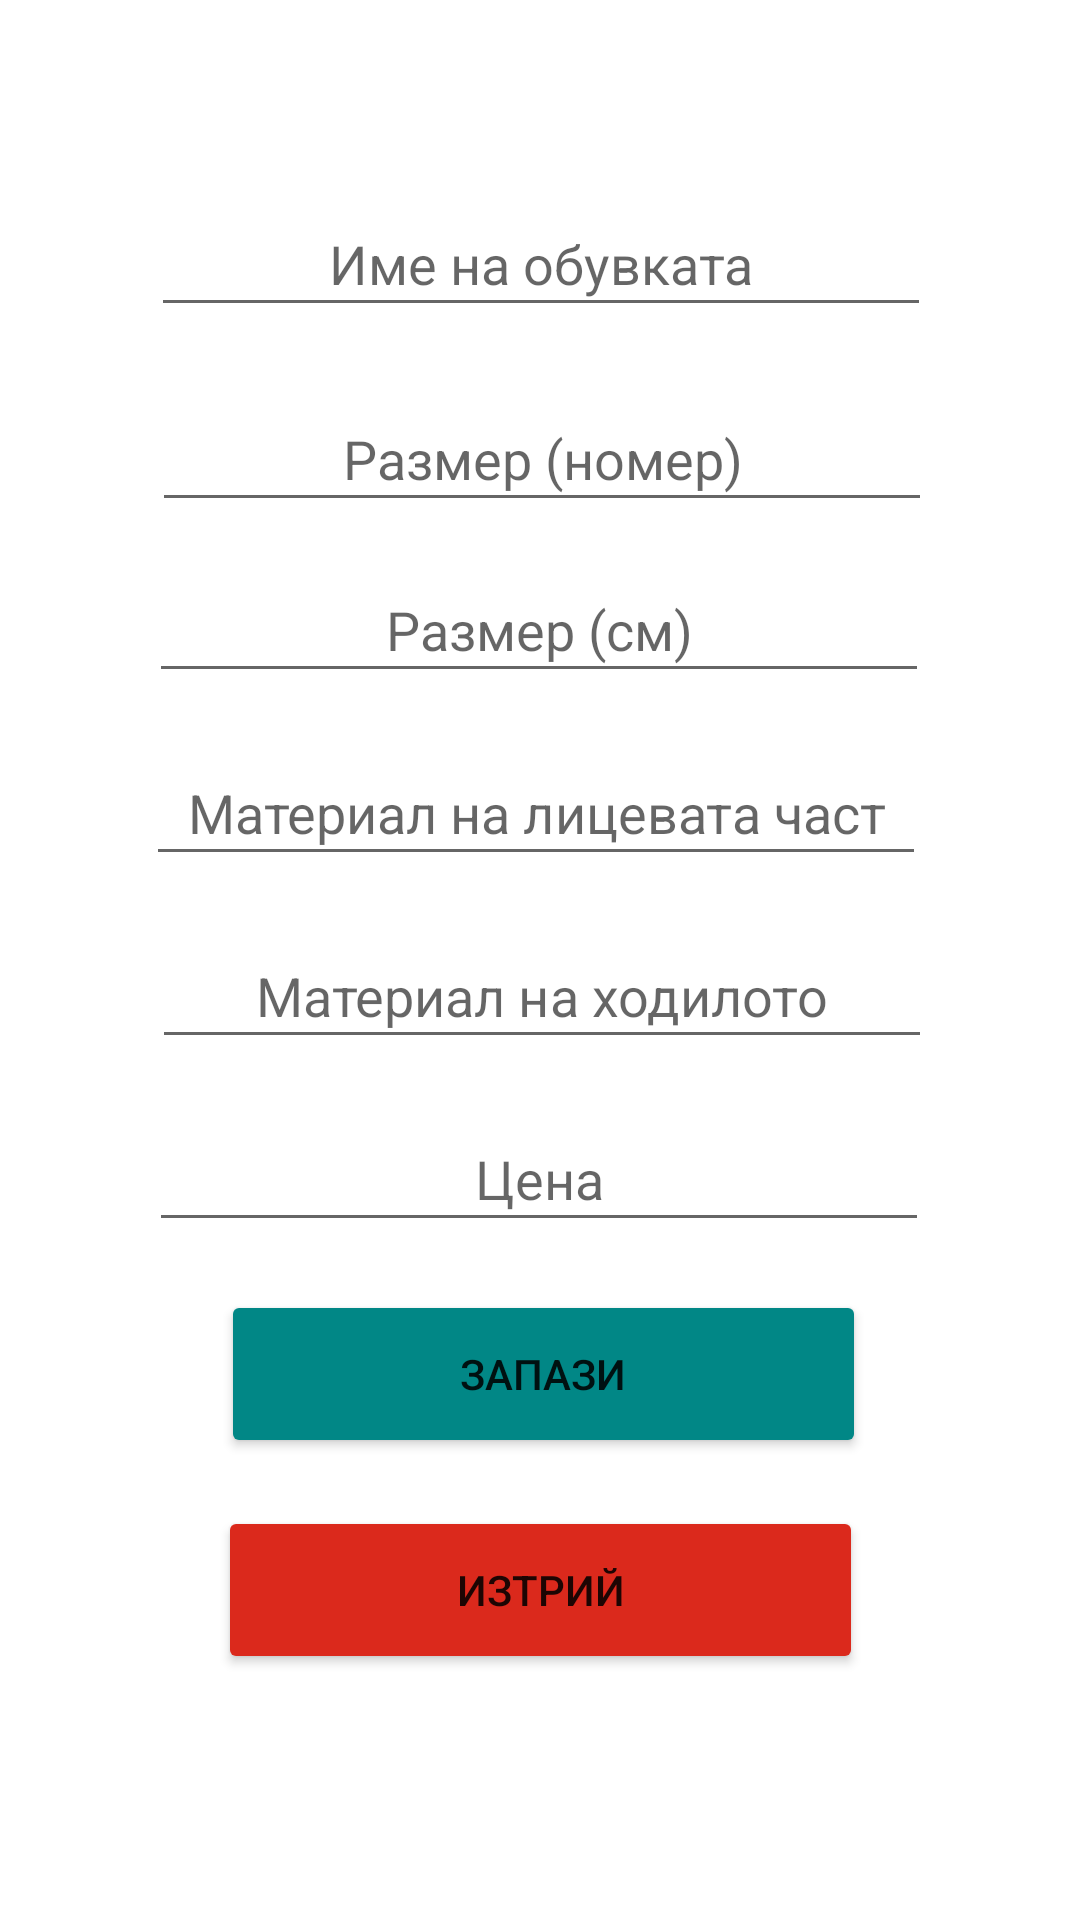

Android layout source for this screen:
<!-- AndroidManifest.xml: application theme Theme.GiampiLTD -->
<!-- res/layout/activity_update.xml -->
<?xml version="1.0" encoding="utf-8"?>
<androidx.constraintlayout.widget.ConstraintLayout xmlns:android="http://schemas.android.com/apk/res/android"
    xmlns:app="http://schemas.android.com/apk/res-auto"
    xmlns:tools="http://schemas.android.com/tools"
    android:layout_width="match_parent"
    android:layout_height="match_parent"
    tools:context=".AddActivity">

    <EditText
        android:id="@+id/input_name_upd"
        android:layout_width="260dp"
        android:layout_height="45dp"
        android:layout_marginTop="64dp"
        android:ems="10"
        android:gravity="center"
        android:hint="@string/shoe_name_input"
        android:inputType="textPersonName"
        app:layout_constraintEnd_toEndOf="parent"
        app:layout_constraintHorizontal_bias="0.503"
        app:layout_constraintStart_toStartOf="parent"
        app:layout_constraintTop_toTopOf="parent" />

    <EditText
        android:id="@+id/input_length_size_upd"
        android:layout_width="260dp"
        android:layout_height="45dp"
        android:layout_marginStart="100dp"
        android:layout_marginTop="12dp"
        android:layout_marginEnd="101dp"
        android:ems="10"
        android:gravity="center"
        android:hint="@string/shoe_length_input"
        android:inputType="numberDecimal"
        app:layout_constraintEnd_toEndOf="parent"
        app:layout_constraintStart_toStartOf="parent"
        app:layout_constraintTop_toBottomOf="@+id/input_number_size_upd" />

    <EditText
        android:id="@+id/input_outsole_material_upd"
        android:layout_width="260dp"
        android:layout_height="45dp"
        android:layout_marginStart="101dp"
        android:layout_marginTop="16dp"
        android:layout_marginEnd="100dp"
        android:ems="10"
        android:gravity="center"
        android:hint="@string/outsole_material_input"
        android:inputType="textPersonName"
        app:layout_constraintEnd_toEndOf="parent"
        app:layout_constraintStart_toStartOf="parent"
        app:layout_constraintTop_toBottomOf="@+id/input_upper_material_upd" />

    <Button
        android:id="@+id/insertBtn_upd"
        android:layout_width="215dp"
        android:layout_height="56dp"
        android:layout_marginStart="99dp"
        android:layout_marginTop="16dp"
        android:layout_marginEnd="97dp"
        android:text="@string/save_btn_text"
        android:backgroundTint="@color/teal_700"
        app:layout_constraintEnd_toEndOf="parent"
        app:layout_constraintStart_toStartOf="parent"
        app:layout_constraintTop_toBottomOf="@+id/input_price_upd" />

    <Button
        android:id="@+id/delete_btn"
        android:layout_width="215dp"
        android:layout_height="56dp"
        android:layout_marginTop="16dp"
        android:backgroundTint="@color/red"
        android:text="@string/delete_btn_text"
        app:layout_constraintEnd_toEndOf="parent"
        app:layout_constraintStart_toStartOf="parent"
        app:layout_constraintTop_toBottomOf="@+id/insertBtn_upd" />

    <EditText
        android:id="@+id/input_upper_material_upd"
        android:layout_width="260dp"
        android:layout_height="45dp"
        android:layout_marginStart="101dp"
        android:layout_marginTop="16dp"
        android:layout_marginEnd="100dp"
        android:ems="10"
        android:gravity="center"
        android:hint="@string/upper_material_input"
        android:inputType="textPersonName"
        app:layout_constraintEnd_toEndOf="parent"
        app:layout_constraintHorizontal_bias="0.52"
        app:layout_constraintStart_toStartOf="parent"
        app:layout_constraintTop_toBottomOf="@+id/input_length_size_upd" />

    <EditText
        android:id="@+id/input_number_size_upd"
        android:layout_width="260dp"
        android:layout_height="45dp"
        android:layout_marginStart="101dp"
        android:layout_marginTop="20dp"
        android:layout_marginEnd="100dp"
        android:ems="10"
        android:gravity="center"
        android:hint="@string/number_input"
        android:inputType="numberDecimal"
        app:layout_constraintEnd_toEndOf="parent"
        app:layout_constraintStart_toStartOf="parent"
        app:layout_constraintTop_toBottomOf="@+id/input_name_upd" />

    <EditText
        android:id="@+id/input_price_upd"
        android:layout_width="260dp"
        android:layout_height="45dp"
        android:layout_marginStart="75dp"
        android:layout_marginTop="16dp"
        android:layout_marginEnd="76dp"
        android:ems="10"
        android:gravity="center"
        android:hint="@string/price_input"
        android:inputType="number"
        app:layout_constraintEnd_toEndOf="parent"
        app:layout_constraintStart_toStartOf="parent"
        app:layout_constraintTop_toBottomOf="@+id/input_outsole_material_upd" />

</androidx.constraintlayout.widget.ConstraintLayout>
<!-- resources referenced by this layout -->
<resources>
  <color name="red">#DB291C</color>
  <color name="teal_700">#FF018786</color>
  <string name="delete_btn_text">Изтрий</string>
  <string name="number_input">Размер (номер)</string>
  <string name="outsole_material_input">Материал на ходилото</string>
  <string name="price_input">Цена</string>
  <string name="save_btn_text">Запази</string>
  <string name="shoe_length_input">Размер (см)</string>
  <string name="shoe_name_input">Име на обувката</string>
  <string name="upper_material_input">Материал на лицевата част</string>
  <style name="Theme.GiampiLTD" parent="Theme.MaterialComponents.DayNight.DarkActionBar">
          
          <item name="colorPrimary">@color/purple_500</item>
          <item name="colorPrimaryVariant">@color/purple_700</item>
          <item name="colorOnPrimary">@color/white</item>
          
          <item name="colorSecondary">@color/teal_200</item>
          <item name="colorSecondaryVariant">@color/teal_700</item>
          <item name="colorOnSecondary">@color/black</item>
          
          <item name="android:statusBarColor" tools:targetApi="l">?attr/colorPrimaryVariant</item>
          
      </style>
  <color name="purple_500">#FF6200EE</color>
  <color name="purple_700">#FF3700B3</color>
  <color name="white">#FFFFFFFF</color>
  <color name="teal_200">#FF03DAC5</color>
  <color name="black">#FF000000</color>
</resources>
